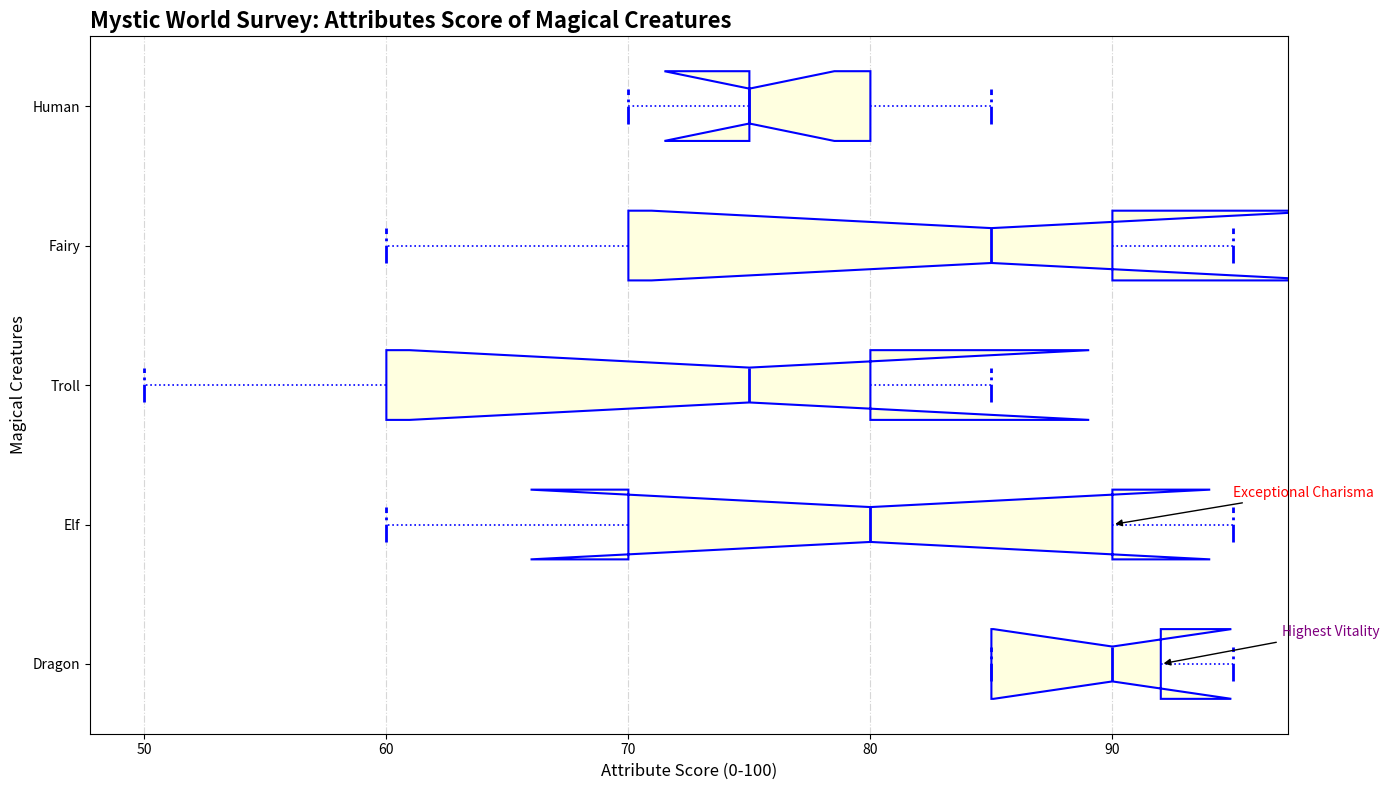

This chart was generated by the following Python code:
import matplotlib.pyplot as plt

creatures = ['Dragon', 'Elf', 'Troll', 'Fairy', 'Human']

scores = {
    'Dragon': [95, 85, 90, 92, 85],
    'Elf': [70, 95, 80, 60, 90],
    'Troll': [80, 60, 75, 85, 50],
    'Fairy': [60, 85, 95, 70, 90],
    'Human': [75, 80, 70, 75, 85]
}

box_plot_data = [scores[creature] for creature in creatures]

fig, ax = plt.subplots(figsize=(14, 8))

uniform_color = 'blue'
boxprops = dict(linestyle='--', linewidth=1.5, color=uniform_color, facecolor='lightyellow')
medianprops = dict(linestyle='-', linewidth=2, color=uniform_color)
whiskerprops = dict(linestyle=':', linewidth=1.2, color=uniform_color)
capprops = dict(linestyle='-.', linewidth=2, color=uniform_color)

ax.boxplot(box_plot_data, labels=creatures, patch_artist=True, vert=False,
           boxprops=boxprops, medianprops=medianprops,
           whiskerprops=whiskerprops, capprops=capprops,
           flierprops=dict(marker='^', color='red', markersize=7, alpha=0.7),
           notch=True)

ax.set_title("Mystic World Survey: Attributes Score of Magical Creatures", fontsize=16, fontweight='bold', loc='left')
ax.set_xlabel('Attribute Score (0-100)', fontsize=12)
ax.set_ylabel('Magical Creatures', fontsize=12)
ax.grid(axis='x', linestyle='-.', alpha=0.5)

ax.annotate('Highest Vitality', xy=(scores['Dragon'][3], 1), xytext=(scores['Dragon'][3] + 5, 1.2),
            arrowprops=dict(facecolor='black', arrowstyle='-|>'), fontsize=10, color='purple')
ax.annotate('Exceptional Charisma', xy=(scores['Elf'][4], 2), xytext=(scores['Elf'][4] + 5, 2.2),
            arrowprops=dict(facecolor='black', arrowstyle='-|>'), fontsize=10, color='red')

plt.tight_layout()
plt.show()
